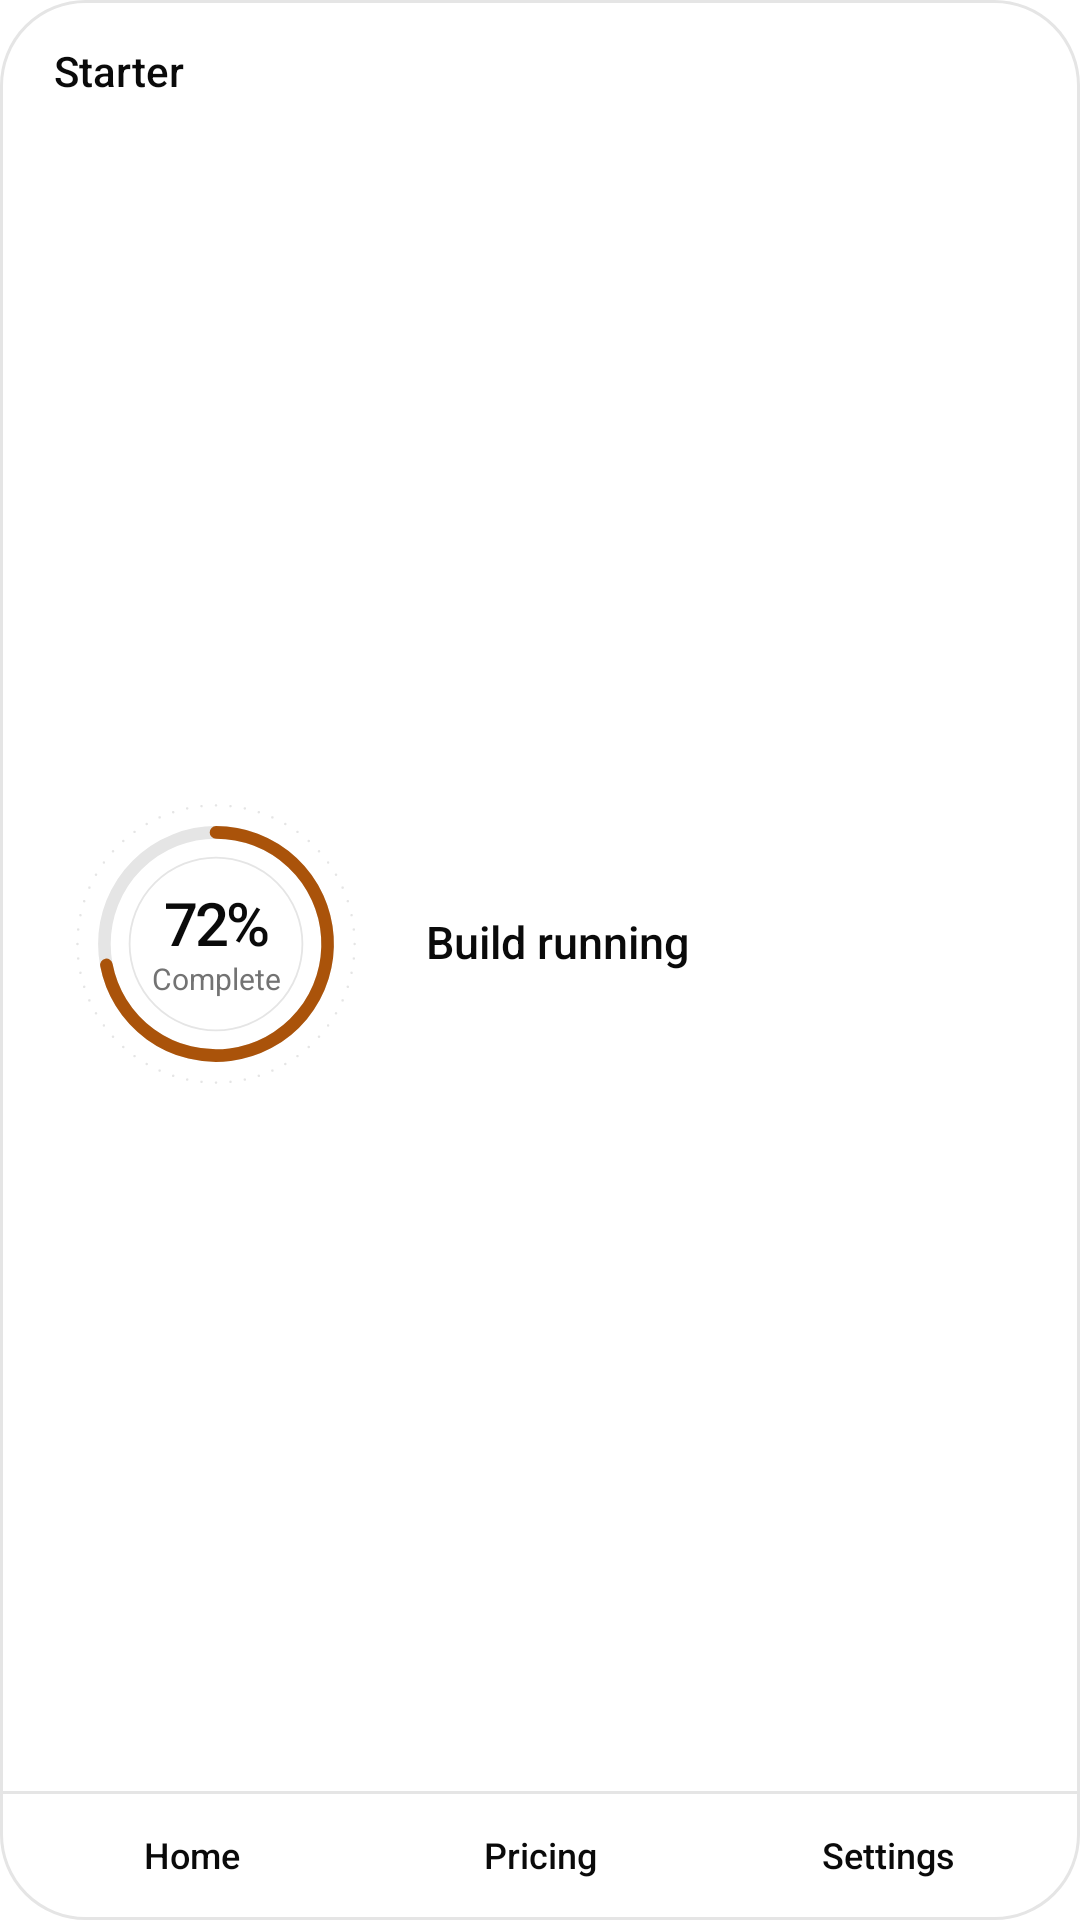

The Android layout XML behind this screen, and the referenced resources:
<!-- AndroidManifest.xml: fallback theme Theme.MaterialComponents.DayNight.NoActionBar -->
<!-- res/layout/surface_widget_medium.xml -->
<?xml version="1.0" encoding="utf-8"?>
<LinearLayout xmlns:android="http://schemas.android.com/apk/res/android"
    android:id="@android:id/background"
    android:layout_width="match_parent"
    android:layout_height="match_parent"
    android:background="@drawable/surface_widget_background"
    android:orientation="vertical">

    <LinearLayout
        android:layout_width="match_parent"
        android:layout_height="wrap_content"
        android:gravity="center_vertical"
        android:orientation="horizontal"
        android:paddingStart="18dp"
        android:paddingTop="16dp"
        android:paddingEnd="18dp">

        <TextView
            android:id="@+id/surface_title"
            style="@style/SurfaceText.Title"
            android:layout_width="0dp"
            android:layout_height="wrap_content"
            android:layout_weight="1"
            android:text="@string/app_name" />

        <ImageView
            android:id="@+id/surface_dot"
            android:layout_width="6dp"
            android:layout_height="6dp"
            android:layout_marginStart="8dp"
            android:importantForAccessibility="no"
            android:src="@drawable/surface_dot"
            android:tint="@color/surface_accent" />
    </LinearLayout>

    <LinearLayout
        android:id="@+id/surface_body"
        android:layout_width="match_parent"
        android:layout_height="0dp"
        android:layout_weight="1"
        android:gravity="center_vertical"
        android:orientation="horizontal"
        android:paddingStart="18dp"
        android:paddingTop="8dp"
        android:paddingEnd="18dp"
        android:paddingBottom="8dp">

        <FrameLayout
            android:id="@+id/surface_gauge"
            android:layout_width="108dp"
            android:layout_height="match_parent"
            android:layout_marginEnd="16dp">

            <ImageView
                android:layout_width="match_parent"
                android:layout_height="match_parent"
                android:importantForAccessibility="no"
                android:scaleType="fitCenter"
                android:src="@drawable/surface_gauge_track" />

            <ImageView
                android:id="@+id/surface_gauge_arc"
                android:layout_width="match_parent"
                android:layout_height="match_parent"
                android:importantForAccessibility="no"
                android:scaleType="fitCenter"
                android:src="@drawable/surface_gauge_sample"
                android:tint="@color/surface_accent" />

            <LinearLayout
                android:layout_width="wrap_content"
                android:layout_height="wrap_content"
                android:layout_gravity="center"
                android:gravity="center_horizontal"
                android:orientation="vertical">

                <TextView
                    android:id="@+id/surface_gauge_value"
                    style="@style/SurfaceText.Figure"
                    android:layout_width="56dp"
                    android:layout_height="24dp"
                    android:autoSizeMaxTextSize="20sp"
                    android:autoSizeMinTextSize="12sp"
                    android:gravity="center"
                    android:text="@string/surface_preview_value" />

                <TextView
                    android:id="@+id/surface_gauge_label"
                    style="@style/SurfaceText"
                    android:layout_width="56dp"
                    android:layout_height="wrap_content"
                    android:gravity="center"
                    android:text="@string/surface_preview_label"
                    android:textSize="10sp" />
            </LinearLayout>
        </FrameLayout>

        <LinearLayout
            android:layout_width="0dp"
            android:layout_height="wrap_content"
            android:layout_weight="1"
            android:orientation="vertical">

            <LinearLayout
                android:id="@+id/surface_stat"
                android:layout_width="match_parent"
                android:layout_height="wrap_content"
                android:layout_marginBottom="4dp"
                android:orientation="vertical"
                android:visibility="gone">

                <TextView
                    android:id="@+id/surface_stat_value"
                    style="@style/SurfaceText.Figure"
                    android:layout_width="match_parent"
                    android:layout_height="48dp"
                    android:autoSizeMaxTextSize="44sp"
                    android:autoSizeMinTextSize="18sp"
                    android:gravity="center_vertical|start" />

                <TextView
                    android:id="@+id/surface_stat_label"
                    style="@style/SurfaceText.Caption"
                    android:layout_width="match_parent"
                    android:layout_height="wrap_content" />
            </LinearLayout>

            <TextView
                android:id="@+id/surface_subtitle_strong"
                style="@style/SurfaceText.Headline"
                android:layout_width="match_parent"
                android:layout_height="wrap_content"
                android:maxLines="2"
                android:text="@string/surface_preview_subtitle" />

            <TextView
                android:id="@+id/surface_subtitle_lead"
                style="@style/SurfaceText.Lead"
                android:layout_width="match_parent"
                android:layout_height="wrap_content"
                android:visibility="gone" />

            <TextView
                android:id="@+id/surface_subtitle_muted"
                style="@style/SurfaceText.Caption"
                android:layout_width="match_parent"
                android:layout_height="wrap_content"
                android:maxLines="2"
                android:visibility="gone" />
        </LinearLayout>
    </LinearLayout>

    <LinearLayout
        android:id="@+id/surface_actions"
        android:layout_width="match_parent"
        android:layout_height="wrap_content"
        android:orientation="vertical">

        <ImageView
            android:layout_width="match_parent"
            android:layout_height="1dp"
            android:importantForAccessibility="no"
            android:scaleType="fitXY"
            android:src="@color/surface_line" />

        <LinearLayout
            android:layout_width="match_parent"
            android:layout_height="42dp"
            android:orientation="horizontal"
            android:paddingStart="6dp"
            android:paddingEnd="6dp">

            <TextView
                android:id="@+id/surface_action_1"
                style="@style/SurfaceText.Action"
                android:layout_width="0dp"
                android:layout_height="match_parent"
                android:layout_weight="1"
                android:background="?android:attr/selectableItemBackground"
                android:text="@string/surface_preview_action_1" />

            <TextView
                android:id="@+id/surface_action_2"
                style="@style/SurfaceText.Action"
                android:layout_width="0dp"
                android:layout_height="match_parent"
                android:layout_weight="1"
                android:background="?android:attr/selectableItemBackground"
                android:text="@string/surface_preview_action_2" />

            <TextView
                android:id="@+id/surface_action_3"
                style="@style/SurfaceText.Action"
                android:layout_width="0dp"
                android:layout_height="match_parent"
                android:layout_weight="1"
                android:background="?android:attr/selectableItemBackground"
                android:text="@string/surface_preview_action_3" />
        </LinearLayout>
    </LinearLayout>
</LinearLayout>
<!-- resources referenced by this layout -->
<resources>
  <color name="surface_accent">#AA530A</color>
  <color name="surface_line">#E5E5E5</color>
  <!-- drawable surface_gauge_sample (drawable) -->
  <?xml version="1.0" encoding="utf-8"?>
  <vector xmlns:android="http://schemas.android.com/apk/res/android"
      android:width="180dp"
      android:height="180dp"
      android:viewportWidth="180"
      android:viewportHeight="180">
      <path
          android:pathData="M90,28A62,62 0 1,1 29.10,101.62"
          android:strokeColor="#FFFFFFFF"
          android:strokeLineCap="round"
          android:strokeWidth="7" />
  </vector>
  <!-- drawable surface_widget_background (drawable) -->
  <?xml version="1.0" encoding="utf-8"?>
  <shape xmlns:android="http://schemas.android.com/apk/res/android" android:shape="rectangle">
      <solid android:color="@color/surface_page" />
      <stroke android:width="1dp" android:color="@color/surface_line" />
      <corners android:radius="@dimen/surface_widget_radius" />
  </shape>
  <string name="app_name">Starter</string>
  <string name="surface_preview_action_1">Home</string>
  <string name="surface_preview_action_2">Pricing</string>
  <string name="surface_preview_action_3">Settings</string>
  <string name="surface_preview_label">Complete</string>
  <string name="surface_preview_subtitle">Build running</string>
  <string name="surface_preview_value" translatable="false">72%</string>
  <style name="SurfaceText">
          <item name="android:fontFamily">sans-serif</item>
          <item name="android:includeFontPadding">false</item>
          <item name="android:maxLines">1</item>
          <item name="android:ellipsize">end</item>
          <item name="android:textColor">@color/surface_muted</item>
      </style>
  <style name="SurfaceText.Action">
          <item name="android:fontFamily">sans-serif-medium</item>
          <item name="android:textColor">@color/surface_text</item>
          <item name="android:textSize">12sp</item>
          <item name="android:gravity">center</item>
      </style>
  <style name="SurfaceText.Caption">
          <item name="android:textSize">12sp</item>
      </style>
  <style name="SurfaceText.Figure">
          <item name="android:fontFamily">sans-serif-medium</item>
          <item name="android:textColor">@color/surface_text</item>
          <item name="android:letterSpacing">-0.05</item>
          <item name="android:autoSizeTextType">uniform</item>
          <item name="android:autoSizeStepGranularity">1sp</item>
      </style>
  <style name="SurfaceText.Headline">
          <item name="android:fontFamily">sans-serif-medium</item>
          <item name="android:textColor">@color/surface_text</item>
          <item name="android:textSize">15sp</item>
      </style>
  <style name="SurfaceText.Lead">
          <item name="android:fontFamily">sans-serif-medium</item>
          <item name="android:textColor">@color/surface_text</item>
          <item name="android:textSize">17sp</item>
          <item name="android:maxLines">4</item>
      </style>
  <style name="SurfaceText.Title">
          <item name="android:fontFamily">sans-serif-medium</item>
          <item name="android:textColor">@color/surface_text</item>
          <item name="android:textSize">14sp</item>
      </style>
  <color name="surface_page">#FFFFFF</color>
  <dimen name="surface_widget_radius">20dp</dimen>
  <color name="surface_muted">#737373</color>
  <color name="surface_text">#0A0A0A</color>
</resources>
